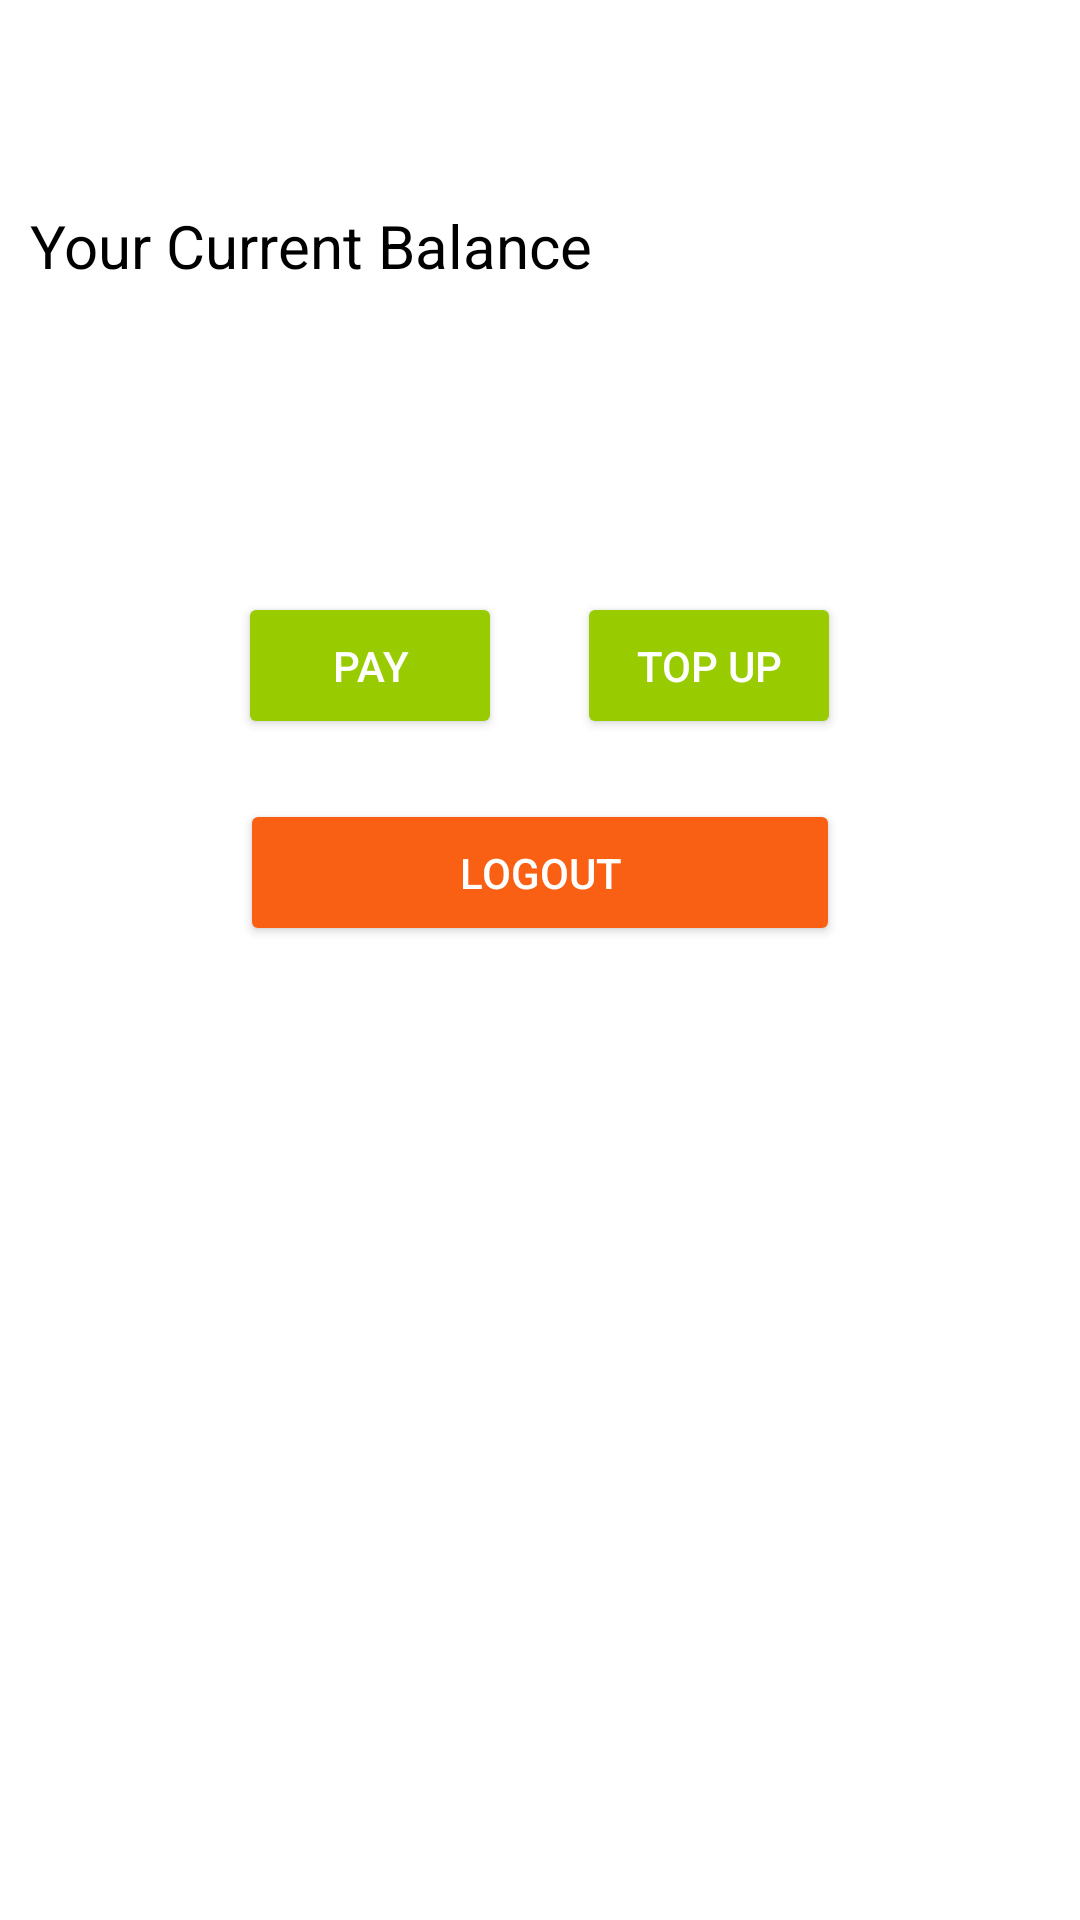

Android layout source for this screen:
<!-- AndroidManifest.xml: application theme Theme.CLIProject -->
<!-- res/layout/activity_transactions.xml -->
<?xml version="1.0" encoding="utf-8"?>
<RelativeLayout
    xmlns:android="http://schemas.android.com/apk/res/android"
    xmlns:app="http://schemas.android.com/apk/res-auto"
    xmlns:tools="http://schemas.android.com/tools"
    android:layout_width="match_parent"
    android:layout_height="match_parent"
    tools:context=".Transactions">

    <TextView
        android:id="@+id/welcome_textview"
        android:layout_width="wrap_content"
        android:layout_height="wrap_content"
        android:textColor="@android:color/black"
        android:textSize="24sp"
        android:layout_marginTop="16dp"
        android:layout_marginLeft="10dp"
        tools:text="Welcome, Mary Okonkwo"/>

<LinearLayout
    android:layout_width="match_parent"
    android:layout_height="wrap_content"
    android:layout_below="@+id/welcome_textview"
    android:id="@+id/layout_ballance"
    >
    <TextView
        android:id="@+id/current_balance_textview"
        android:layout_width="wrap_content"
        android:layout_height="wrap_content"
        android:text="@string/your_current_balance"
        android:textColor="@android:color/black"
        android:textSize="20sp"
        android:layout_marginLeft="10dp"
        android:layout_marginTop="20dp"/>

    <TextView
        android:id="@+id/balance_amount_textview"
        android:layout_width="wrap_content"
        android:layout_height="wrap_content"
        android:textColor="@android:color/black"
        android:textSize="20sp"
        android:layout_below="@id/current_balance_textview"
        android:layout_marginTop="20dp"
        android:layout_marginStart="10dp"

        tools:text="20,000"/>



</LinearLayout>



    <LinearLayout
        android:layout_width="match_parent"
        android:layout_height="wrap_content"
        android:layout_below="@+id/layout_ballance"
        android:id="@+id/layout_owning"
        >
        <TextView

            android:layout_width="wrap_content"
            android:layout_height="wrap_content"
           android:id="@+id/tv_owning"
            android:textColor="@android:color/black"
            android:textSize="20sp"
            android:layout_marginLeft="10dp"
            android:layout_marginTop="20dp"/>





    </LinearLayout>






    <LinearLayout
        android:id="@+id/first_row"
        android:layout_width="wrap_content"
        android:layout_height="wrap_content"
        android:layout_centerHorizontal="true"
        android:layout_marginTop="55dp"
        android:orientation="horizontal"
        android:layout_below="@+id/layout_owning">

        <Button
            android:id="@+id/pay_button"
            android:layout_width="wrap_content"
            android:layout_height="wrap_content"
            android:text="@string/Pay"
            android:padding="15dp"
            android:backgroundTint="@android:color/holo_green_light"
            android:textColor="@android:color/white"/>

        <View
            android:layout_width="25dp"
            android:layout_height="0dp"/>

       
        <Button
            android:id="@+id/top_up_button"
            android:layout_width="wrap_content"
            android:layout_height="wrap_content"
            android:text="@string/top_up"
            android:padding="15dp"
            android:backgroundTint="@android:color/holo_green_light"
            android:textColor="@android:color/white"/>

    </LinearLayout>

    <LinearLayout
        android:layout_width="wrap_content"
        android:layout_height="wrap_content"
        android:layout_below="@id/first_row"
        android:layout_marginTop="20dp"
        android:layout_centerHorizontal="true">

        <Button
            android:id="@+id/btn_logut"
            android:layout_width="200dp"
            android:layout_height="wrap_content"
            android:text="@string/logout"
            android:padding="15dp"
            android:backgroundTint="@color/orange_700"
            android:textColor="@android:color/white"/>

    </LinearLayout>

</RelativeLayout>
<!-- resources referenced by this layout -->
<resources>
  <color name="colorGreen">#02AA31</color>
  <color name="orange_700">#FA6014</color>
  <string name="Pay">Pay</string>
  <string name="check_balance">Check Balance</string>
  <string name="logout">Logout</string>
  <string name="top_up">Top Up</string>
  <string name="your_current_balance">Your Current Balance</string>
  <style name="Theme.CLIProject" parent="Theme.MaterialComponents.DayNight.DarkActionBar">
          
          <item name="colorPrimary">@color/orange</item>
          <item name="colorPrimaryVariant">@color/orange_700</item>
          <item name="colorOnPrimary">@color/white</item>
          
          <item name="colorSecondary">@color/teal_200</item>
          <item name="colorSecondaryVariant">@color/teal_700</item>
          <item name="colorOnSecondary">@color/black</item>
          
          <item name="android:statusBarColor" tools:targetApi="l">?attr/colorPrimaryVariant</item>
          
      </style>
  <color name="orange">#F8931F</color>
  <color name="white">#FFFFFFFF</color>
  <color name="teal_200">#FF03DAC5</color>
  <color name="teal_700">#FF018786</color>
  <color name="black">#FF000000</color>
</resources>
